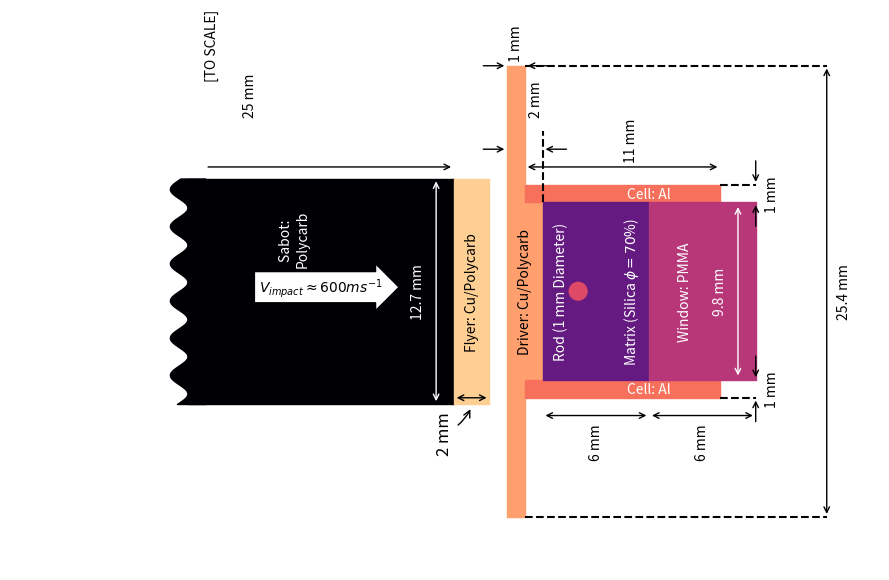

The matplotlib source for this figure:
import matplotlib.pyplot as plt
import matplotlib.patches as patches
import numpy as np

fig = plt.figure(figsize=(9.,6.))
ax = fig.add_subplot(111,aspect='equal')


width  = 25.4
length = 41.0

ax.set_xlim(-1.,length+7)
ax.set_ylim(-width/2.-3,width/2.+3)

mag = plt.cm.magma

sabot   = patches.Rectangle((9.,-6.35),   width=15.,height=12.7 ,color=mag(0.))#'darkblue')
flyer   = patches.Rectangle((24.,-6.35),width=2. ,height=12.7 ,color=mag(0.9))#'orchid')
drivera = patches.Rectangle((27.,-width/2.), width=1. ,height=25.4,color=mag(0.8))#'c')
driverb = patches.Rectangle((28.,-5.),width=1. ,height=10. ,color=mag(0.8))#'c')
Alwalla = patches.Rectangle((28.,-6.),width=11.,height=1.  ,color=mag(0.7))#'.5')
Alwallb = patches.Rectangle((28.,+5.),width=11.,height=1.  ,color=mag(0.7))#'.5')
sipernt = patches.Rectangle((29.,-5.),width=6. ,height=10  ,color=mag(0.3))#'lightsteelblue')
rod     = patches.Circle((31.,0.),radius=.5,color=mag(0.6))#'purple')
window  = patches.Rectangle((35.,-5.),width=6. ,height=10  ,color=mag(0.5))#'tan')

ax.text(10,12,"[TO SCALE]",rotation = 90)

ax.annotate("",xy=(10., 7.),xytext=(24., 7.), textcoords='data',arrowprops=dict(arrowstyle="<-",connectionstyle="arc3"))
ax.annotate("25 mm" ,(12.5,10.),ha='center',rotation= 90)
ax.annotate("Sabot: \nPolycarb",(15.,3.),va='center',color='w',rotation=90,ha='center')
ax.annotate("12.7 mm" ,(22.,0.),va='center',ha='center',rotation=90,color='w')
ax.annotate("",xy=(23,6.35),xytext=(23.,-6.35), textcoords='data',arrowprops=dict(arrowstyle="<->",connectionstyle="arc3",color='w'),rotation=90,color='w')
ax.text(13.,0.,r"$V_{impact}\approx 600ms^{-1}$",bbox=dict(boxstyle='rarrow',fc='w'),color='k')

ax.annotate("",xy=(24., -6.),xytext=(26., -6.), textcoords='data',arrowprops=dict(arrowstyle="<->",connectionstyle="arc3"))
ax.annotate("2 mm",xytext=(23.,-9.),xy=(25.,-6.5),arrowprops=dict(arrowstyle="->",connectionstyle="arc3,rad=+0.2"),fontsize=12,rotation=90)
ax.annotate("Flyer: Cu/Polycarb",xy=(25,0.),rotation=90,ha = 'center',va='center',fontsize=10)

ax.annotate("",xy=(27., 12.7),xytext=(25.5, 12.7), textcoords='data',arrowprops=dict(arrowstyle="->",connectionstyle="arc3"))
ax.annotate("",xy=(29.5, 12.7),xytext=(28., 12.7), textcoords='data',arrowprops=dict(arrowstyle="<-",connectionstyle="arc3"))
ax.annotate("1 mm",xy=(27.5,14.),textcoords='data',rotation=90,ha='center',va='center')

ax.annotate("",xy=(27., 8.),xytext=(25.5,8.), textcoords='data',arrowprops=dict(arrowstyle="->",connectionstyle="arc3"))
ax.annotate("",xy=(30.5,8.),xytext=(29., 8.), textcoords='data',arrowprops=dict(arrowstyle="<-",connectionstyle="arc3"))
plt.plot([29,29],[5,9],color='k',linestyle='--')
ax.annotate("2 mm",xy=(28.25,10.),textcoords='data',rotation=90)
ax.annotate("Driver: Cu/Polycarb",xy=(28.,0.),rotation=90,ha = 'center',va='center',fontsize=10)

ax.annotate("",xy=(29., -7.),xytext=(35., -7.), textcoords='data',arrowprops=dict(arrowstyle="<->",connectionstyle="arc3"))
ax.annotate("6 mm" ,(32,-8.5),ha='center',va='center',rotation=90)
ax.annotate("Matrix (Silica $\phi = 70$%)",xy=(34.,0.),rotation=90,ha = 'center',va='center',fontsize=10,color='w')
ax.annotate("Rod (1 mm Diameter)",xy=(30.,0.),rotation=90,ha = 'center',va='center',fontsize=10,color='w')
ax.annotate("",xy=(35., -7.),xytext=(41., -7.), textcoords='data',arrowprops=dict(arrowstyle="<->",connectionstyle="arc3"))
ax.annotate("6 mm" ,(38,-8.5),ha='center',va='center',rotation=90)
ax.annotate("Window: PMMA",xy=(37.,0.),rotation=90,ha = 'center',va='center',fontsize=10,color='w')

ax.annotate("9.8 mm" ,(39.,0.),va='center',ha='center',rotation=90,color='w')
ax.annotate("",xy=(40,4.9),xytext=(40,-4.9), textcoords='data',arrowprops=dict(arrowstyle="<->",connectionstyle="arc3",color='w'),rotation=90,color='w')

ax.annotate("",xy=(41.,6.) ,xytext=(41.,7.5), textcoords='data'  ,arrowprops=dict(arrowstyle="->",connectionstyle="arc3"),rotation=90)
ax.annotate("",xy=(41.,3.5),xytext=(41., 5.), textcoords='data'  ,arrowprops=dict(arrowstyle="<-",connectionstyle="arc3"),rotation=90)
ax.annotate("",xy=(41.,-6.) ,xytext=(41.,-7.5), textcoords='data',arrowprops=dict(arrowstyle="->",connectionstyle="arc3"),rotation=90)
ax.annotate("",xy=(41.,-3.5),xytext=(41., -5.), textcoords='data',arrowprops=dict(arrowstyle="<-",connectionstyle="arc3"),rotation=90)
plt.plot([39,41],[6,6],linestyle='--',color='k')
plt.plot([39,41],[-6,-6],linestyle='--',color='k')
ax.annotate("1 mm",xy=(41.5,5.5),textcoords='data',va='center',rotation=90)
ax.annotate("1 mm",xy=(41.5,-5.5),textcoords='data',va='center',rotation=90)
ax.annotate("Cell: Al",(35,5.5),ha='center',va='center',color='w',fontsize=10)
ax.annotate("Cell: Al",(35,-5.5),ha='center',va='center',color='w',fontsize=10)
ax.annotate("",xy=(28., 7.),xytext=(39., 7.), textcoords='data',arrowprops=dict(arrowstyle="<->",connectionstyle="arc3"))
ax.annotate("11 mm" ,(34,8.5),ha='center',va='center',rotation=90)

ax.annotate("25.4 mm" ,(46.,0.),va='center',ha='center',rotation=90,color='k')
ax.annotate("",xy=(45,12.7),xytext=(45.,-12.7), textcoords='data',arrowprops=dict(arrowstyle="<->",connectionstyle="arc3",color='k'),rotation=90)
plt.plot([28,45],[12.7,12.7],linestyle='--',color='k')
plt.plot([28,45],[-12.7,-12.7],linestyle='--',color='k')


ax.set_xticks([])
ax.set_yticks([])


ax.add_patch(sabot)
ax.add_patch(flyer)
ax.add_patch(drivera)
ax.add_patch(driverb)
ax.add_patch(Alwalla)
ax.add_patch(Alwallb)
ax.add_patch(sipernt)
ax.add_patch(window)
ax.add_patch(rod)
ax.axis('off')
"""
ax.plot([9,35],[5,5],linestyle=':',color='r')
ax.plot([9,35],[-5,-5],linestyle=':',color='r')
ax.plot([35,35],[-5,5],linestyle=':',color='r')
"""
yl = np.linspace(-6.35,6.35,100)
xl = 0.5*np.sin(yl*3.)+8.5
ax.fill_betweenx(yl,xl,10.,linestyle='-',color=mag(0.))
#ax.annotate("10.0 mm \n (Simulated Region)" ,(11.5,0.),va='center',ha='center',rotation=90,color='r')
#ax.annotate("",xy=(10.,5),xytext=(10.,-5), textcoords='data',arrowprops=dict(arrowstyle="<->",connectionstyle="arc3",color='r'),rotation=90,color='r')
plt.tight_layout()
fig.savefig('ESRF_setup_toscale_MAY16.pdf',format='pdf',dpi=500,bbox_inches='tight',transparent=True)
fig.savefig('ESRF_setup_toscale_MAY16.png',format='png',dpi=700,bbox_inches='tight',transparent=True)



plt.show()


